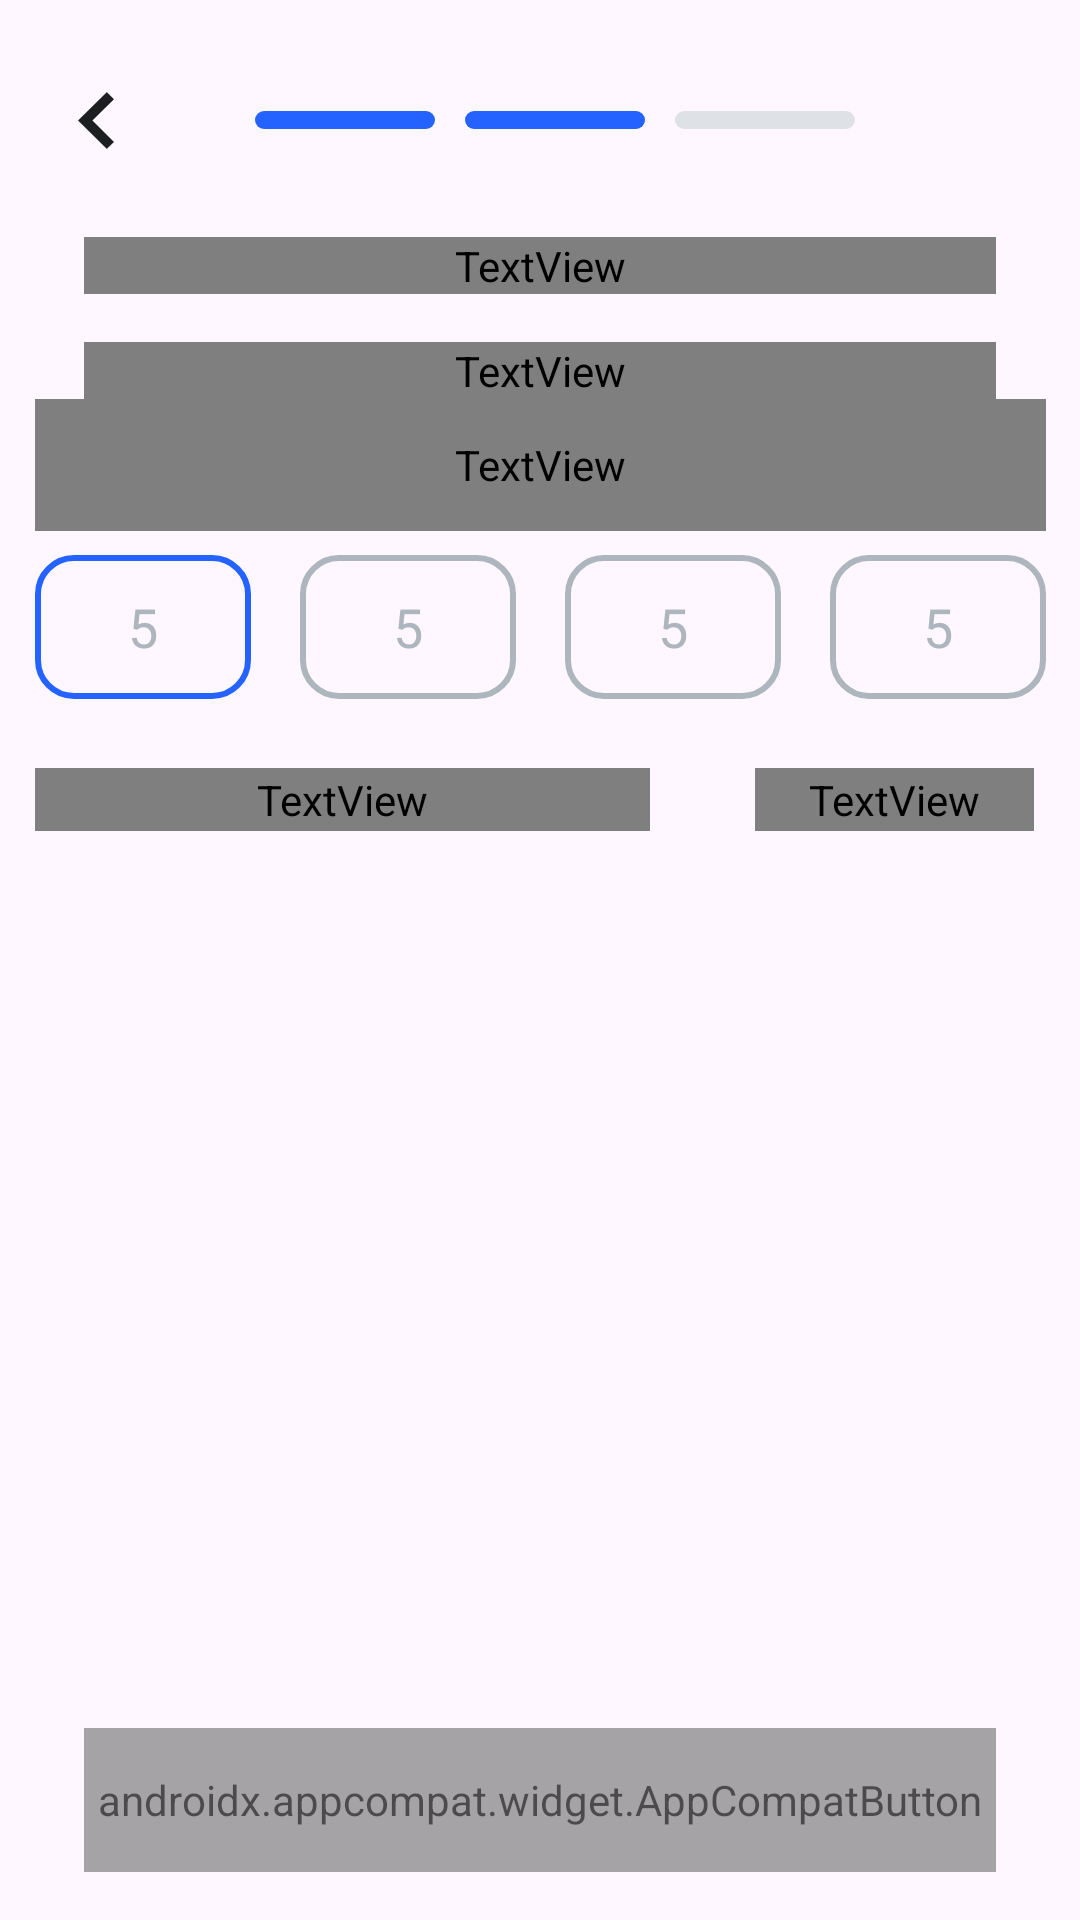

This screen was rendered from an Android layout file. Write that file and the resources it references.
<!-- AndroidManifest.xml: application theme Theme.VladFoodDelivery -->
<!-- res/layout/fragment_get_code.xml -->
<?xml version="1.0" encoding="utf-8"?>
<androidx.constraintlayout.widget.ConstraintLayout xmlns:android="http://schemas.android.com/apk/res/android"
    xmlns:app="http://schemas.android.com/apk/res-auto"
    xmlns:tools="http://schemas.android.com/tools"
    android:layout_width="match_parent"
    android:layout_height="match_parent"
    tools:context=".loading.get_code.ui.presentation.GetCodeFragment">


    <ImageView
        android:id="@+id/ivArrowBack"
        android:layout_width="wrap_content"
        android:layout_height="0dp"
        android:layout_marginEnd="47dp"
        android:background="@drawable/arrow_back"
        app:layout_constraintBottom_toBottomOf="@+id/ivFirstLineRegistration"
        app:layout_constraintDimensionRatio="12:19"
        app:layout_constraintEnd_toStartOf="@+id/ivFirstLineRegistration"
        app:layout_constraintTop_toTopOf="@+id/ivFirstLineRegistration" />

    <ImageView
        android:id="@+id/ivFirstLineRegistration"
        android:layout_width="wrap_content"
        android:layout_height="0dp"
        android:layout_marginStart="47dp"
        android:layout_marginTop="37dp"
        android:layout_marginEnd="10dp"
        android:background="@drawable/short_line_blue"
        app:layout_constraintDimensionRatio="60:6"
        app:layout_constraintEnd_toStartOf="@+id/ivSecondLineRegistration"
        app:layout_constraintTop_toTopOf="parent" />

    <ImageView
        android:id="@+id/ivSecondLineRegistration"
        android:layout_width="wrap_content"
        android:layout_height="0dp"
        android:layout_marginStart="10dp"
        android:layout_marginTop="37dp"
        android:background="@drawable/short_line_blue"
        app:layout_constraintDimensionRatio="60:6"
        app:layout_constraintEnd_toEndOf="parent"
        app:layout_constraintStart_toStartOf="parent"
        app:layout_constraintTop_toTopOf="parent" />

    <ImageView
        android:id="@+id/ivThirdLineRegistration"
        android:layout_width="wrap_content"
        android:layout_height="0dp"
        android:backgroundTint="@color/text5"
        app:layout_constraintDimensionRatio="60:6"
        android:background="@drawable/short_line_blue"
        android:layout_marginTop="37dp"
        android:layout_marginStart="10dp"
        app:layout_constraintStart_toEndOf="@+id/ivSecondLineRegistration"
        app:layout_constraintTop_toTopOf="parent"/>


    <TextView
        android:id="@+id/tvTitleConfirmYourNumber"
        android:layout_width="match_parent"
        android:layout_height="wrap_content"
        android:layout_centerHorizontal="true"
        android:layout_marginHorizontal="28dp"
        android:layout_marginTop="36dp"
        android:fontFamily="@font/exo_medium"
        android:gravity="center"
        android:text="Confirm your number"
        android:textColor="@color/text1"
        android:textSize="20dp"
        android:textStyle="bold"
        app:layout_constraintEnd_toEndOf="parent"
        app:layout_constraintHorizontal_bias="0.513"
        app:layout_constraintStart_toStartOf="parent"
        app:layout_constraintTop_toBottomOf="@+id/ivSecondLineRegistration" />


    <EditText
        android:id="@+id/etCodeNumber1"
        android:layout_width="72dp"
        android:layout_height="48dp"
        android:layout_marginTop="8dp"
        android:background="@drawable/button_shape_stroke"
        android:gravity="center"
        android:hint="5"
        android:inputType="number"
        android:maxLength="1"
        android:textColor="@color/text1"
        android:textColorHint="@color/text4"
        android:textSize="18sp"
        app:layout_constraintStart_toStartOf="@+id/tvDiscriptionCode"
        app:layout_constraintTop_toBottomOf="@+id/tvDiscriptionCode" />

    <EditText
        android:id="@+id/etCodeNumber2"
        android:layout_width="72dp"
        android:layout_height="48dp"
        android:layout_marginStart="16.33dp"
        android:background="@drawable/button_shape_stroke_gray"
        android:gravity="center"
        android:hint="5"
        android:inputType="number"
        android:maxLength="1"
        android:textColor="@color/text1"
        android:textColorHint="@color/text4"
        android:textSize="18sp"
        app:layout_constraintStart_toEndOf="@id/etCodeNumber1"
        app:layout_constraintTop_toTopOf="@+id/etCodeNumber1" />

    <EditText
        android:id="@+id/etCodeNumber3"
        android:layout_width="72dp"
        android:layout_height="48dp"
        android:layout_marginStart="16.33dp"
        android:background="@drawable/button_shape_stroke_gray"
        android:gravity="center"
        android:hint="5"
        android:inputType="number"
        android:maxLength="1"
        android:textColor="@color/text1"
        android:textColorHint="@color/text4"
        android:textSize="18sp"
        app:layout_constraintStart_toEndOf="@id/etCodeNumber2"
        app:layout_constraintTop_toTopOf="@+id/etCodeNumber1" />

    <EditText
        android:id="@+id/etCodeNumber4"
        android:layout_width="72dp"
        android:layout_height="48dp"
        android:layout_marginStart="16.33dp"
        android:background="@drawable/button_shape_stroke_gray"
        android:gravity="center"
        android:hint="5"
        android:inputType="number"
        android:maxLength="1"
        android:textColor="@color/text1"
        android:textColorHint="@color/text4"
        android:textSize="18sp"
        app:layout_constraintStart_toEndOf="@id/etCodeNumber3"
        app:layout_constraintTop_toTopOf="@+id/etCodeNumber1" />

    <LinearLayout
        android:id="@+id/linearLayout"
        android:layout_width="337dp"
        android:layout_height="wrap_content"
        android:layout_marginTop="23dp"
        app:layout_constraintEnd_toEndOf="parent"
        app:layout_constraintStart_toStartOf="parent"
        app:layout_constraintTop_toBottomOf="@id/etCodeNumber4">

        <TextView
            android:id="@+id/tvDidntCode"
            android:layout_width="205dp"
            android:layout_height="21dp"
            android:layout_centerHorizontal="true"
            android:fontFamily="@font/exo_medium"
            android:gravity="center_vertical"
            android:text="Didn't receive the code?"
            android:textColor="@color/text3"
            android:textSize="14sp" />

        <TextView
            android:id="@+id/tvSendAgain"
            android:layout_width="93dp"
            android:layout_height="21dp"
            android:layout_marginStart="35dp"
            android:fontFamily="@font/exo_medium"
            android:gravity="center_vertical"
            android:text="Send it again"
            android:textColor="@color/primary"
            android:textSize="14sp" />


    </LinearLayout>



    <TextView
        android:id="@+id/tvDiscriptionRegistrationCode"
        android:layout_width="match_parent"
        android:layout_height="wrap_content"
        android:layout_centerHorizontal="true"
        android:layout_marginTop="16dp"
        android:fontFamily="@font/exo_medium"
        android:gravity="center_horizontal"
        android:layout_marginHorizontal="28dp"
        android:text="Enter the code we sent to the number ending"
        android:textColor="@color/text3"
        android:textSize="16dp"
        app:layout_constraintEnd_toEndOf="parent"
        app:layout_constraintStart_toStartOf="parent"
        app:layout_constraintTop_toBottomOf="@+id/tvTitleConfirmYourNumber" />

    <TextView
        android:id="@+id/tvDiscriptionCode"
        android:layout_width="337dp"
        android:layout_height="44dp"
        android:layout_centerHorizontal="true"
        android:fontFamily="@font/exo_medium"
        android:gravity="center"
        android:text="2842"
        android:textColor="@color/primary"
        android:textSize="16sp"
        app:layout_constraintEnd_toEndOf="parent"
        app:layout_constraintStart_toStartOf="parent"
        app:layout_constraintTop_toBottomOf="@+id/tvDiscriptionRegistrationCode" />


    <androidx.appcompat.widget.AppCompatButton
        android:id="@+id/btnSendCode"
        android:layout_width="match_parent"
        android:layout_height="48dp"
        android:alpha="0.7"
        android:enabled="false"
        android:background="@drawable/button_shape_r12"
        android:fontFamily="@font/exo_medium"
        android:text="Continue"
        android:textAllCaps="false"
        android:textColor="@color/white"
        android:textSize="18sp"
        app:layout_constraintBottom_toBottomOf="parent"
        app:layout_constraintEnd_toEndOf="parent"
        app:layout_constraintStart_toStartOf="parent"
        android:layout_marginBottom="16dp"
        android:layout_marginHorizontal="28dp"
        android:visibility="visible"/>


</androidx.constraintlayout.widget.ConstraintLayout>
<!-- resources referenced by this layout -->
<resources>
  <color name="primary">#2463FF</color>
  <color name="text1">#1C1E20</color>
  <color name="text3">#787E85</color>
  <color name="text4">#ADB5BD</color>
  <color name="text5">#DEE2E6</color>
  <color name="white">#FFFFFFFF</color>
  <!-- drawable arrow_back (drawable) -->
  <vector xmlns:android="http://schemas.android.com/apk/res/android"
      android:width="12dp"
      android:height="19dp"
      android:viewportWidth="12"
      android:viewportHeight="19">
    <path
        android:pathData="M11.956,2.375L4.778,9.478L4.756,9.5L4.778,9.522L11.956,16.625L9.6,18.956L0.044,9.5L9.6,0.044L11.956,2.375Z"
        android:strokeWidth="0.0625"
        android:fillColor="#1C1E20"
        android:strokeColor="#1C1E20"/>
  </vector>
  <!-- drawable button_shape_stroke (drawable) -->
  <?xml version="1.0" encoding="utf-8"?>
  <shape xmlns:android="http://schemas.android.com/apk/res/android">
      <stroke android:color="@color/primary" android:width="2dp"/>
      <corners android:radius="12dp"/>
  </shape>
  <!-- drawable button_shape_stroke_gray (drawable) -->
  <?xml version="1.0" encoding="utf-8"?>
  <shape xmlns:android="http://schemas.android.com/apk/res/android">
      <stroke android:color="@color/text4" android:width="2dp"/>
      <corners android:radius="12dp"/>
  </shape>
  <!-- drawable short_line_blue (drawable) -->
  <vector xmlns:android="http://schemas.android.com/apk/res/android"
      android:width="60dp"
      android:height="6dp"
      android:viewportWidth="60"
      android:viewportHeight="6">
    <path
        android:pathData="M3,0L57,0A3,3 0,0 1,60 3L60,3A3,3 0,0 1,57 6L3,6A3,3 0,0 1,0 3L0,3A3,3 0,0 1,3 0z"
        android:fillColor="#2463FF"/>
  </vector>
  <style name="Theme.VladFoodDelivery" parent="Base.Theme.VladFoodDelivery" />
  <style name="Base.Theme.VladFoodDelivery" parent="Theme.Material3.DayNight.NoActionBar">
          <item name="colorPrimary">@color/primary</item>
          
          
      </style>
</resources>
